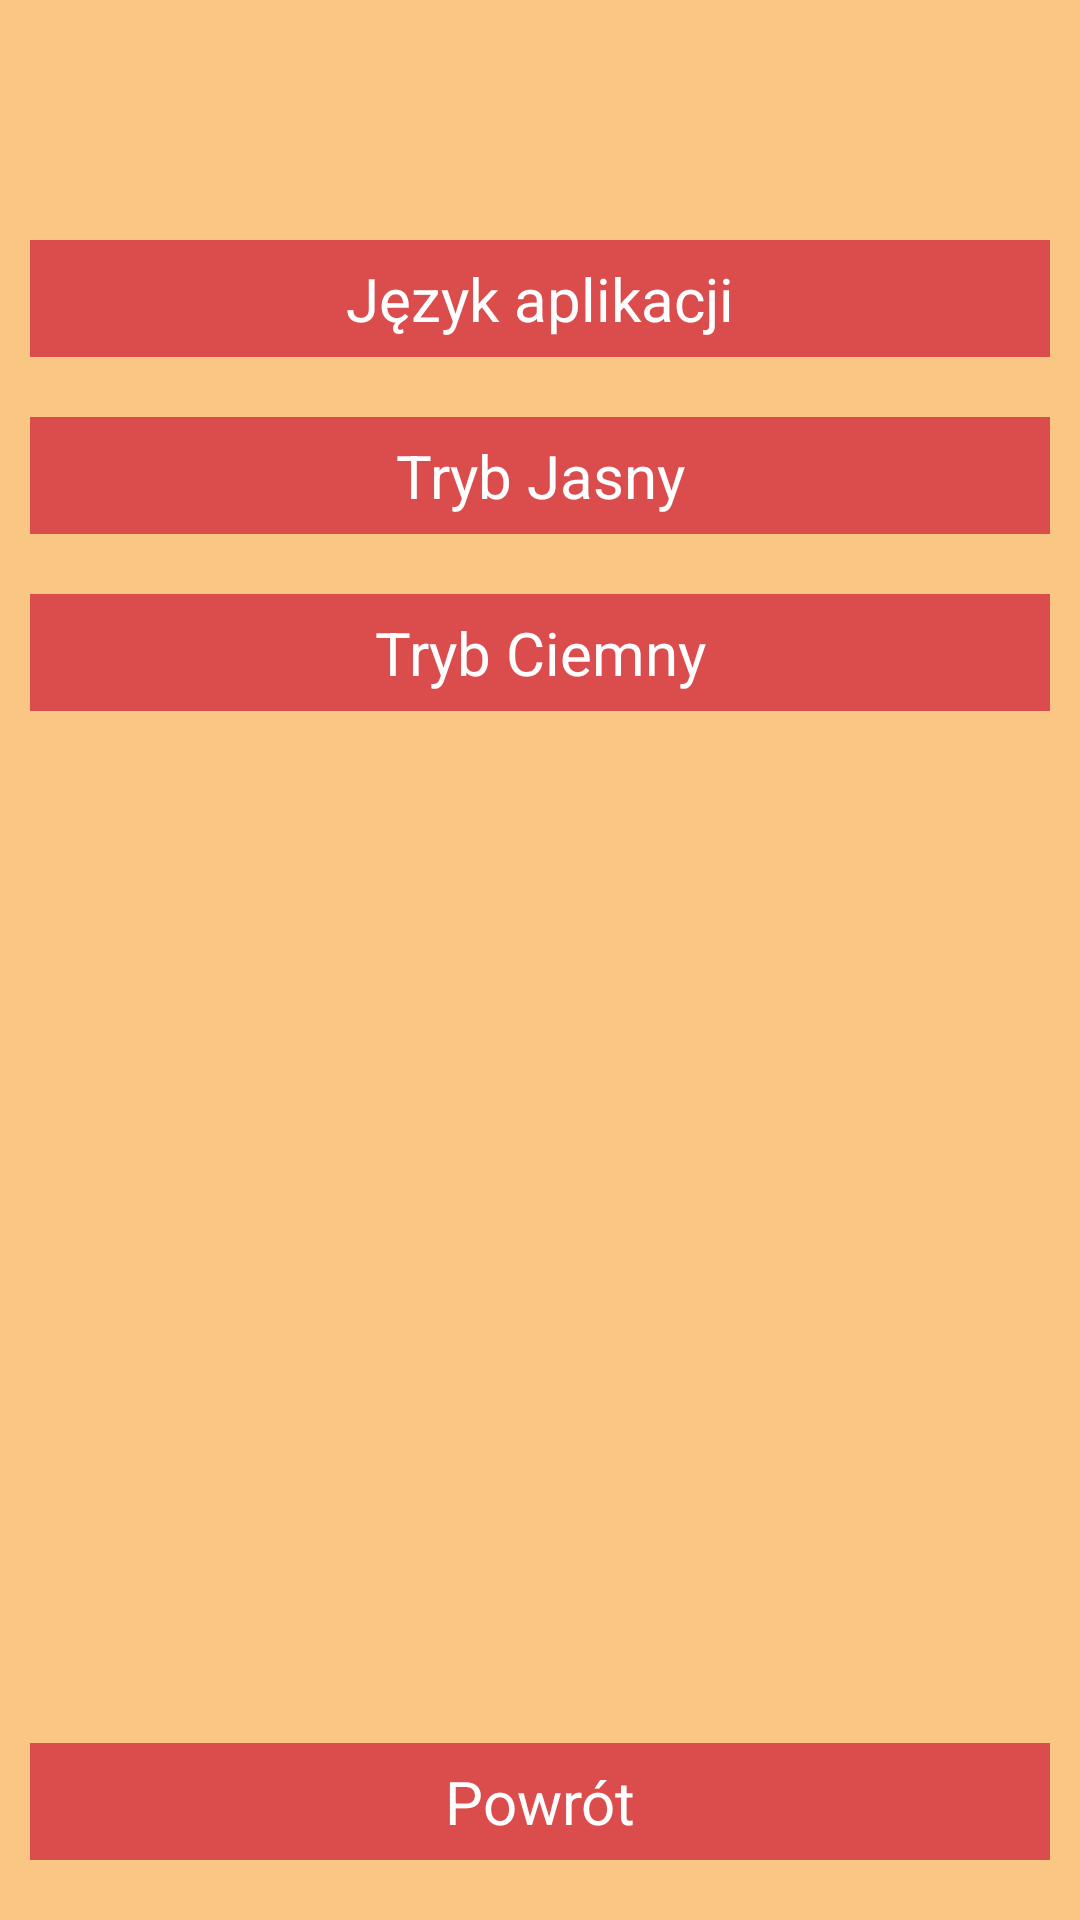

The Android layout XML behind this screen, and the referenced resources:
<!-- AndroidManifest.xml: application theme AppTheme -->
<!-- res/layout/settings.xml -->
<?xml version="1.0" encoding="utf-8"?>
<androidx.constraintlayout.widget.ConstraintLayout xmlns:android="http://schemas.android.com/apk/res/android"
    xmlns:app="http://schemas.android.com/apk/res-auto"
    xmlns:tools="http://schemas.android.com/tools"
    android:id="@+id/linearLayout3"
    android:layout_width="match_parent"
    android:layout_height="match_parent"
    android:background="?attr/background_color"
    >

    <TextView
        android:id="@+id/jezyk"
        android:layout_width="0dp"
        android:layout_height="wrap_content"
        android:layout_marginStart="10dp"
        android:layout_marginTop="80dp"
        android:layout_marginEnd="10dp"
        android:text="Język aplikacji"
        android:background="?attr/colorButtons"
        android:textColor="?attr/android:textColor"
        android:gravity="center"
        android:padding="6dp"
        android:textSize="20sp"
        app:layout_constraintEnd_toEndOf="parent"
        app:layout_constraintStart_toStartOf="parent"
        app:layout_constraintTop_toTopOf="parent" />

    <TextView
        android:id="@+id/trybJasny"
        android:layout_width="0dp"
        android:layout_height="wrap_content"
        android:layout_marginStart="10dp"
        android:layout_marginTop="20dp"
        android:layout_marginEnd="10dp"
        android:background="?attr/colorButtons"
        android:textColor="?attr/android:textColor"
        android:gravity="center"
        android:padding="6dp"
        android:text="Tryb Jasny"
        android:textSize="20sp"
        app:layout_constraintEnd_toEndOf="parent"
        app:layout_constraintStart_toStartOf="parent"
        app:layout_constraintTop_toBottomOf="@+id/jezyk" />

    <TextView
        android:id="@+id/trybCiemny"
        android:layout_width="0dp"
        android:layout_height="wrap_content"
        android:layout_marginStart="10dp"
        android:layout_marginTop="20dp"
        android:layout_marginEnd="10dp"
        android:background="?attr/colorButtons"
        android:textColor="?attr/android:textColor"
        android:gravity="center"
        android:padding="6dp"
        android:text="Tryb Ciemny"
        android:textSize="20sp"
        app:layout_constraintEnd_toEndOf="parent"
        app:layout_constraintStart_toStartOf="parent"
        app:layout_constraintTop_toBottomOf="@+id/trybJasny" />

    <TextView
        android:id="@+id/backToHome"
        android:layout_width="match_parent"
        android:layout_height="wrap_content"
        android:layout_marginStart="10dp"
        android:layout_marginEnd="10dp"
        android:layout_marginBottom="20dp"
        android:background="?attr/colorButtons"
        android:gravity="center"
        android:padding="6dp"
        android:text="Powrót"
        android:textColor="?attr/android:textColor"
        android:textSize="20sp"
        app:layout_constraintBottom_toBottomOf="parent"
        app:layout_constraintEnd_toEndOf="parent"
        app:layout_constraintHorizontal_bias="0.5"
        app:layout_constraintStart_toStartOf="parent"
        app:layout_constraintTop_toBottomOf="@+id/trybCiemny"
        app:layout_constraintVertical_bias="1.0" />

</androidx.constraintlayout.widget.ConstraintLayout>
<!-- resources referenced by this layout -->
<resources>
  <style name="AppTheme" parent="Theme.Material3.DynamicColors.Light">
          <item name="colorPrimary">@color/theme1</item>
          <item name="colorPrimaryVariant">@color/theme2</item>
          <item name="colorAccent">@color/theme3</item>
          <item name="colorButtons">@color/Buttons</item>
          <item name="android:textColor">#FFFFFF</item>
          <item name="background_color">@color/background_color</item>
          <item name="android:color">#000000</item>
          
          
      </style>
  <color name="theme1">#E4B579</color>
  <color name="theme2">#041B41</color>
  <color name="theme3">#D44A4B</color>
  <color name="Buttons">#DB4C4D</color>
  <color name="background_color">#FAC684</color>
</resources>
